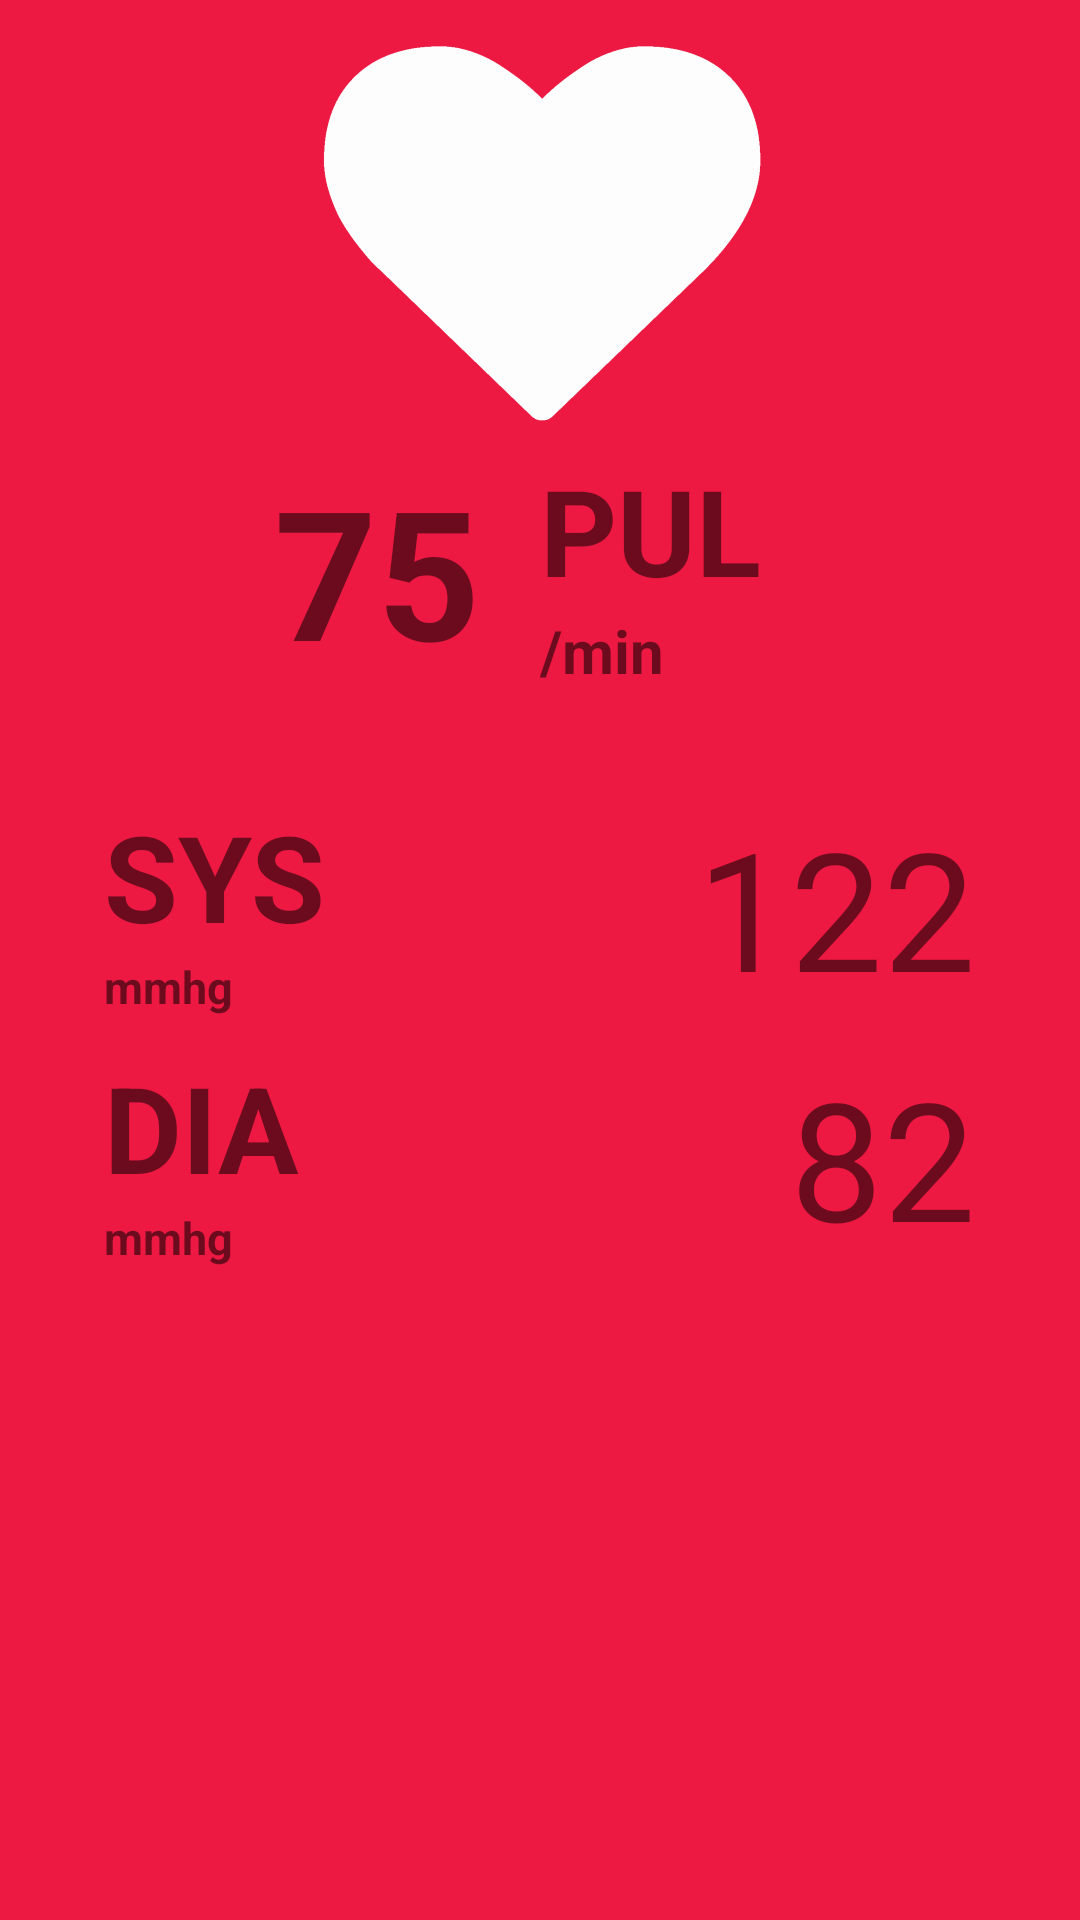

The Android layout XML behind this screen, and the referenced resources:
<!-- AndroidManifest.xml: application theme FullscreenNoActionBar -->
<!-- res/layout/fragment_heart_info.xml -->
<FrameLayout xmlns:android="http://schemas.android.com/apk/res/android"
    xmlns:tools="http://schemas.android.com/tools"
    android:layout_width="match_parent"
    android:layout_height="match_parent"
    android:background="@color/colorPastelPink"
    tools:context="com.cmu.jaylerr.dolaecareme.center.views.heart.HeartInfoFragment">

    <RelativeLayout
        android:layout_width="match_parent"
        android:layout_height="match_parent">
        <ImageView
            android:id="@+id/img_heart"
            android:layout_width="match_parent"
            android:layout_height="150dp"
            android:src="@drawable/ic_heart_white"/>
        <LinearLayout
            android:id="@+id/lin_heart_rate_info_group"
            android:layout_below="@+id/img_heart"
            android:layout_width="180dp"
            android:layout_height="wrap_content"
            android:layout_alignParentEnd="true"
            android:orientation="vertical">
            <TextView
                android:layout_width="match_parent"
                android:layout_height="wrap_content"
                android:layout_weight="1"
                android:textSize="40sp"
                android:textStyle="bold"
                android:text="PUL"/>

            <TextView
                android:id="@+id/textView"
                android:layout_width="match_parent"
                android:layout_height="wrap_content"
                android:layout_weight="1"
                android:text="/min"
                android:textSize="20sp"
                android:textStyle="bold" />
        </LinearLayout>

        <TextView
            android:id="@+id/txt_heart_rate_num"
            android:layout_below="@id/img_heart"
            android:layout_width="match_parent"
            android:layout_height="wrap_content"
            android:text="75"
            android:textSize="60sp"
            android:layout_marginEnd="20dp"
            android:textAlignment="textEnd"
            android:textStyle="bold"
            android:layout_toStartOf="@id/lin_heart_rate_info_group"
            android:layout_weight="1"/>

        <RelativeLayout
            android:id="@+id/relative_heart_group"
            android:layout_below="@+id/lin_heart_rate_info_group"
            android:layout_width="match_parent"
            android:layout_height="wrap_content"
            android:background="@drawable/custom_border_round_huge"
            android:layout_margin="35dp"
            android:padding="@dimen/edt_margin_line_between_default_20">

            <LinearLayout
                android:id="@+id/lin_heart_rate_group_1"
                android:layout_width="wrap_content"
                android:layout_height="wrap_content"
                android:layout_alignParentStart="true"
                android:orientation="vertical">
                <TextView
                    android:layout_width="match_parent"
                    android:layout_height="wrap_content"
                    android:layout_weight="1"
                    android:textSize="40sp"
                    android:textStyle="bold"
                    android:text="SYS"/>
                <TextView
                    android:layout_width="match_parent"
                    android:layout_height="wrap_content"
                    android:layout_weight="1"
                    android:textSize="15sp"
                    android:textStyle="bold"
                    android:text="mmhg"/>
            </LinearLayout>

            <LinearLayout
                android:id="@+id/lin_heart_rate_group_2"
                android:layout_below="@+id/lin_heart_rate_group_1"
                android:layout_width="wrap_content"
                android:layout_height="wrap_content"
                android:layout_marginTop="10dp"
                android:layout_alignParentStart="true"
                android:orientation="vertical">
                <TextView
                    android:layout_width="match_parent"
                    android:layout_height="wrap_content"
                    android:layout_weight="1"
                    android:textSize="40sp"
                    android:textStyle="bold"
                    android:text="DIA"/>
                <TextView
                    android:layout_width="match_parent"
                    android:layout_height="wrap_content"
                    android:layout_weight="1"
                    android:textSize="15sp"
                    android:textStyle="bold"
                    android:text="mmhg"/>
            </LinearLayout>

            <TextView
                android:id="@+id/txt_heart_sys_value"
                android:layout_alignParentEnd="true"
                android:layout_width="wrap_content"
                android:layout_height="wrap_content"
                android:textSize="55sp"
                android:textAlignment="center"
                android:text="122"
                android:layout_above="@+id/lin_heart_rate_group_2" />

            <TextView
                android:id="@+id/txt_heart_dia_value"
                android:layout_alignParentEnd="true"
                android:layout_below="@+id/txt_heart_sys_value"
                android:layout_marginTop="10dp"
                android:layout_width="wrap_content"
                android:layout_height="wrap_content"
                android:textAlignment="center"
                android:textSize="55sp"
                android:text="82"/>

        </RelativeLayout>
    </RelativeLayout>

</FrameLayout>
<!-- resources referenced by this layout -->
<resources>
  <color name="colorPastelPink">#ED1942</color>
  <!-- drawable ic_heart_white: png bitmap (drawable-hdpi, 24664 bytes) -->
  <style name="FullscreenNoActionBar" parent="Theme.AppCompat.Light.NoActionBar">
          <item name="colorPrimary">@color/colorPrimary</item>
          <item name="colorPrimaryDark">@color/colorPrimaryDark</item>
          <item name="colorAccent">@color/colorAccent</item>
      </style>
  <color name="colorPrimary">#3F51B5</color>
  <color name="colorPrimaryDark">#303F9F</color>
  <color name="colorAccent">#FF4081</color>
</resources>
